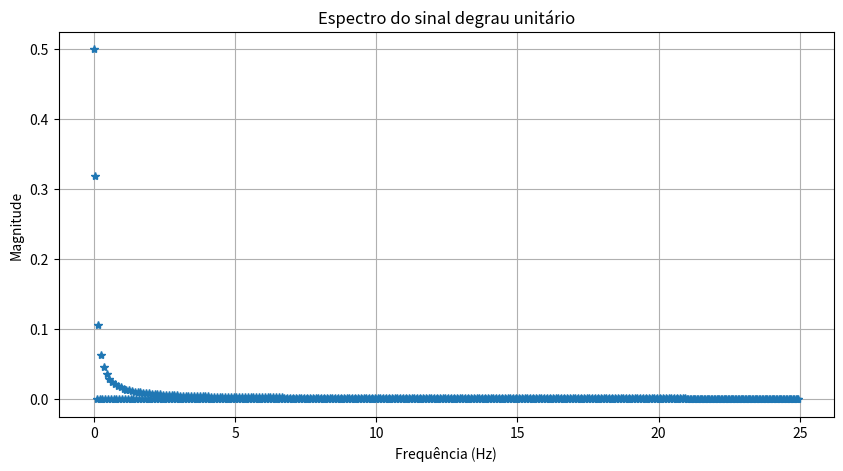

Generate this figure with matplotlib:
import numpy as np
import matplotlib.pyplot as plt

"""
Exercício 3 - Obtendo o espectro de um sinal 
"""

#Variáveis do programa
T = 20 #Intervalo
N = 1000 #Número de amostras
x = np.linspace(-10, 10, N, endpoint=False) #Definição da malha espaçada por intervalos de 0.02, com exceção de 10
y = (x >= 0).astype(float) #Definição dos valores unitários

#Cálculo do FFT normalizado, magnitude (considerando módulo) e as frequências
f_fft = np.fft.fft(y) / N #FFT Normalizado
magnitude = np.abs(f_fft) #Magnitude
frequencias = np.fft.fftfreq(N, d=T/N) #Frequências

#Como o FFT é simétrico, podemos desconsiderar metade dos resultados obtidos
half_N = N // 2 #Consideração apenas de metade do intervalo
f_pos = frequencias[:half_N] #Definição de um array com apenas a primeira metade das frequências
m_pos = magnitude[:half_N] #Definição de uma array com apenas a primeira metade das magnitudes

#Plot do gráfico 
plt.figure(figsize=(10, 5))
plt.plot(f_pos, m_pos, '*')
plt.title('Espectro do sinal degrau unitário')
plt.xlabel('Frequência (Hz)')
plt.ylabel('Magnitude')
plt.grid(True)
plt.show()
